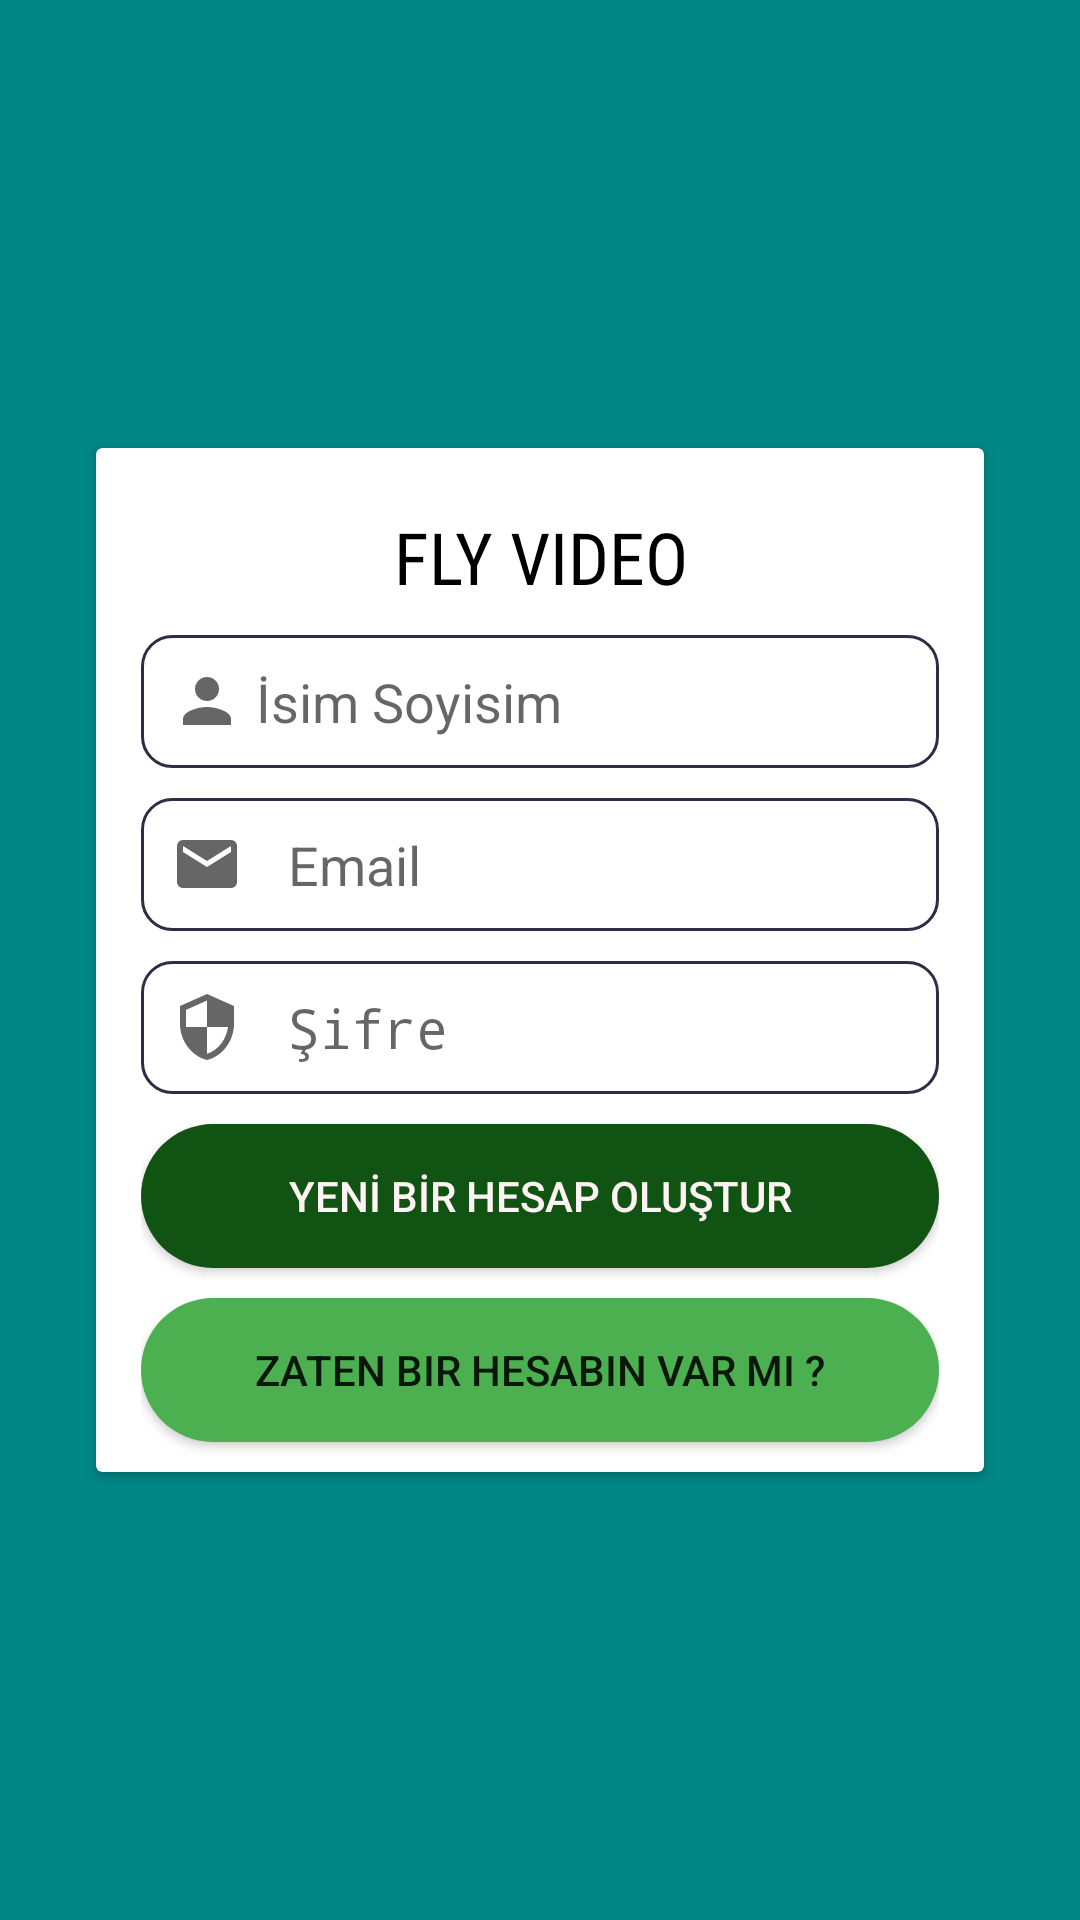

Produce the Android XML layout that renders to this screen, including the resource entries it uses.
<!-- AndroidManifest.xml: application theme AppTheme -->
<!-- res/layout/activity_signup.xml -->
<?xml version="1.0" encoding="utf-8"?>
<androidx.constraintlayout.widget.ConstraintLayout xmlns:android="http://schemas.android.com/apk/res/android"
    xmlns:app="http://schemas.android.com/apk/res-auto"
    xmlns:tools="http://schemas.android.com/tools"
    android:layout_width="match_parent"
    android:layout_height="match_parent"
    android:background="@color/teal_700"
    tools:context=".SignupActivity">

    <androidx.cardview.widget.CardView
        android:layout_width="0dp"
        android:layout_height="wrap_content"
        android:layout_marginStart="32dp"
        android:layout_marginEnd="32dp"
        android:background="@color/white"
        app:layout_constraintBottom_toBottomOf="parent"
        app:layout_constraintEnd_toEndOf="parent"
        app:layout_constraintHorizontal_bias="0.0"
        app:layout_constraintStart_toStartOf="parent"
        app:layout_constraintTop_toTopOf="parent">

        <LinearLayout
            android:layout_width="match_parent"
            android:layout_height="match_parent"
            android:layout_marginLeft="15dp"
            android:layout_marginRight="15dp"
            android:orientation="vertical">

            <ImageView
                android:id="@+id/imageView2"
                android:layout_width="match_parent"
                android:layout_height="wrap_content"
                android:layout_marginTop="10dp"
                android:layout_marginBottom="10dp"
                app:srcCompat="@drawable/videocalling" />

            <TextView
                android:id="@+id/textView"
                android:layout_width="match_parent"
                android:layout_height="wrap_content"
                android:layout_marginBottom="10dp"
                android:fontFamily="sans-serif-condensed"
                android:gravity="center"
                android:text="FLY VIDEO"
                android:textColor="#000000"
                android:textSize="24sp" />

            <EditText
                android:id="@+id/nameTxt"
                android:layout_width="match_parent"
                android:layout_height="wrap_content"
                android:layout_marginBottom="10dp"
                android:background="@drawable/textbox"
                android:drawableLeft="@drawable/person"
                android:ems="10"
                android:hint=" İsim Soyisim"
                android:inputType="textPersonName"
                android:padding="10dp" />

            <EditText
                android:id="@+id/emailInput"
                android:layout_width="match_parent"
                android:layout_height="wrap_content"
                android:background="@drawable/textbox"
                android:drawableLeft="@drawable/email"
                android:drawablePadding="15dp"
                android:ems="10"
                android:hint="Email"
                android:inputType="textEmailAddress"
                android:padding="10dp" />

            <EditText
                android:id="@+id/passwordInput"
                android:layout_width="match_parent"
                android:layout_height="wrap_content"
                android:layout_marginTop="10dp"
                android:background="@drawable/textbox"
                android:drawableLeft="@drawable/security"
                android:drawablePadding="15dp"
                android:ems="10"
                android:hint="Şifre"
                android:inputType="textPassword"
                android:padding="10dp" />

            <Button
                android:id="@+id/createBtn"
                style="@style/Widget.AppCompat.Button.Colored"
                android:layout_width="match_parent"
                android:layout_height="wrap_content"
                android:layout_marginTop="10dp"
                android:background="@drawable/button_style"
                android:backgroundTint="@color/darkGreen"
                android:padding="13dp"
                android:text="YENİ BİR HESAP OLUŞTUR"
                android:textColor="#FFF3F3" />

            <Button
                android:id="@+id/loginBtn"
                android:layout_width="match_parent"
                android:layout_height="wrap_content"
                android:layout_marginTop="10dp"
                android:layout_marginBottom="10dp"
                android:background="@drawable/button_style"
                android:padding="13dp"
                android:text="Zaten Bir Hesabın Var mı ?" />

        </LinearLayout>
    </androidx.cardview.widget.CardView>
</androidx.constraintlayout.widget.ConstraintLayout>
<!-- resources referenced by this layout -->
<resources>
  <color name="darkGreen">#115313</color>
  <color name="teal_700">#FF018786</color>
  <color name="white">#FFFFFFFF</color>
  <!-- drawable button_style (drawable) -->
  <?xml version="1.0" encoding="utf-8"?>
  <shape xmlns:android="http://schemas.android.com/apk/res/android">
  <solid android:color="#4CAF50"></solid>
      <corners android:radius="50dp"></corners>
  </shape>
  <!-- drawable email (drawable) -->
  <vector xmlns:android="http://schemas.android.com/apk/res/android"
      android:width="24dp"
      android:height="24dp"
      android:viewportWidth="24"
      android:viewportHeight="24"
      android:tint="?attr/colorControlNormal">
    <path
        android:fillColor="@color/darkGreen"
        android:pathData="M20,4L4,4c-1.1,0 -1.99,0.9 -1.99,2L2,18c0,1.1 0.9,2 2,2h16c1.1,0 2,-0.9 2,-2L22,6c0,-1.1 -0.9,-2 -2,-2zM20,8l-8,5 -8,-5L4,6l8,5 8,-5v2z"/>
  </vector>
  <!-- drawable person (drawable) -->
  <vector xmlns:android="http://schemas.android.com/apk/res/android"
      android:width="24dp"
      android:height="24dp"
      android:viewportWidth="24"
      android:viewportHeight="24"
      android:tint="?attr/colorControlNormal">
    <path
        android:fillColor="@color/darkGreen"
        android:pathData="M12,12c2.21,0 4,-1.79 4,-4s-1.79,-4 -4,-4 -4,1.79 -4,4 1.79,4 4,4zM12,14c-2.67,0 -8,1.34 -8,4v2h16v-2c0,-2.66 -5.33,-4 -8,-4z"/>
  </vector>
  <!-- drawable security (drawable) -->
  <vector xmlns:android="http://schemas.android.com/apk/res/android"
      android:width="24dp"
      android:height="24dp"
      android:viewportWidth="24"
      android:viewportHeight="24"
      android:tint="?attr/colorControlNormal">
    <path
        android:fillColor="@color/darkGreen"
        android:pathData="M12,1L3,5v6c0,5.55 3.84,10.74 9,12 5.16,-1.26 9,-6.45 9,-12L21,5l-9,-4zM12,11.99h7c-0.53,4.12 -3.28,7.79 -7,8.94L12,12L5,12L5,6.3l7,-3.11v8.8z"/>
  </vector>
  <!-- drawable textbox (drawable) -->
  <?xml version="1.0" encoding="utf-8"?>
  <shape xmlns:android="http://schemas.android.com/apk/res/android">
  <stroke android:color="#342A45" android:width="1dp"></stroke>
  <corners android:radius="10dp"></corners>
  
  </shape>
  <!-- drawable videocalling: png bitmap (drawable, 4999 bytes) -->
  <style name="AppTheme" parent="Theme.AppCompat.Light.DarkActionBar">
          <item name="colorPrimary">#3F51B5</item>
          <item name="colorPrimaryDark">@color/white</item>
      </style>
</resources>
